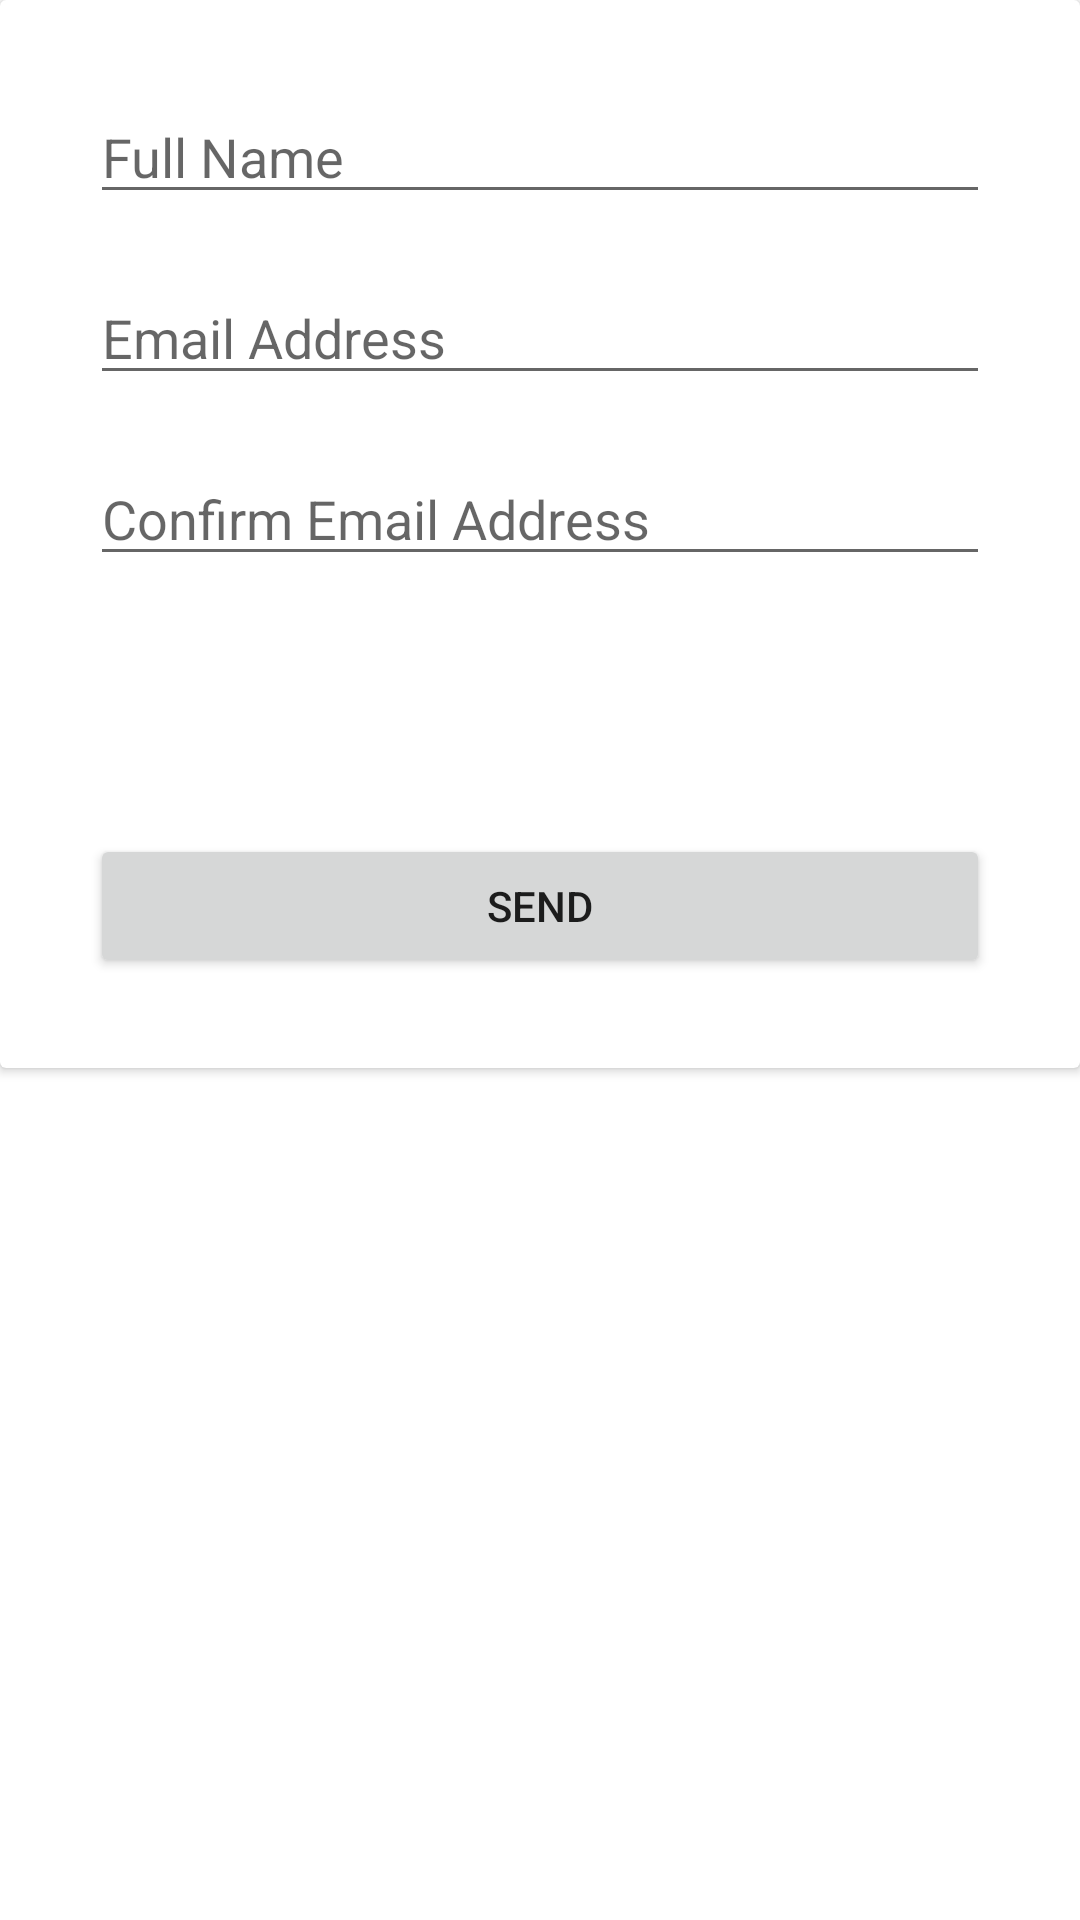

Layout XML and referenced resources for this Android screen:
<!-- AndroidManifest.xml: application theme Theme.Emailinvitations -->
<!-- res/layout/dialog_user_details.xml -->
<?xml version="1.0" encoding="utf-8"?>
<androidx.appcompat.widget.LinearLayoutCompat xmlns:android="http://schemas.android.com/apk/res/android"
    xmlns:app="http://schemas.android.com/apk/res-auto"
    xmlns:tools="http://schemas.android.com/tools"
    android:layout_width="match_parent"
    android:layout_height="match_parent">

    <androidx.cardview.widget.CardView
        android:id="@+id/cardview_user_details"
        android:layout_width="match_parent"
        android:layout_height="wrap_content"
        android:visibility="visible">

        <androidx.constraintlayout.widget.ConstraintLayout
            android:layout_width="match_parent"
            android:layout_height="match_parent"
            android:padding="30dp">

            <EditText
                android:id="@+id/edittext_name"
                android:layout_width="match_parent"
                android:layout_height="wrap_content"
                android:autofillHints="false"
                android:hint="@string/name_hint"
                android:inputType="textPersonName"
                app:layout_constraintBottom_toTopOf="@id/textview_name_validation"
                app:layout_constraintEnd_toEndOf="parent"
                app:layout_constraintStart_toStartOf="parent" />

            <TextView
                android:id="@+id/textview_name_validation"
                android:layout_width="wrap_content"
                android:layout_height="wrap_content"
                android:text="@string/name_validation_hint"
                android:textColor="@color/red"
                android:visibility="invisible"
                app:layout_constraintBottom_toTopOf="@id/edittext_email"
                app:layout_constraintStart_toStartOf="parent"
                tools:visibility="visible" />

            <EditText
                android:id="@+id/edittext_email"
                android:layout_width="match_parent"
                android:layout_height="wrap_content"
                android:autofillHints="false"
                android:hint="@string/email_hint"
                android:inputType="textEmailAddress"
                app:layout_constraintBottom_toTopOf="@id/textview_email_validation"
                app:layout_constraintEnd_toEndOf="parent"
                app:layout_constraintStart_toStartOf="parent" />

            <TextView
                android:id="@+id/textview_email_validation"
                android:layout_width="wrap_content"
                android:layout_height="wrap_content"
                android:text="@string/email_validation_hint"
                android:textColor="@color/red"
                android:visibility="invisible"
                app:layout_constraintBottom_toTopOf="@id/edittext_confirm_email"
                app:layout_constraintStart_toStartOf="parent"
                tools:visibility="visible" />

            <EditText
                android:id="@+id/edittext_confirm_email"
                android:layout_width="match_parent"
                android:layout_height="wrap_content"
                android:autofillHints="false"
                android:hint="@string/confirm_email_hint"
                android:inputType="textEmailAddress"
                app:layout_constraintBottom_toTopOf="@id/textview_confirm_email_validation"
                app:layout_constraintEnd_toEndOf="parent"
                app:layout_constraintStart_toStartOf="parent" />

            <TextView
                android:id="@+id/textview_confirm_email_validation"
                android:layout_width="wrap_content"
                android:layout_height="wrap_content"
                android:layout_marginBottom="24dp"
                android:text="@string/confirm_email_validation_hint"
                android:textColor="@color/red"
                android:visibility="invisible"
                app:layout_constraintBottom_toTopOf="@id/textview_send_error"
                app:layout_constraintStart_toStartOf="parent"
                tools:visibility="visible" />

            <TextView
                android:id="@+id/textview_send_error"
                android:layout_width="wrap_content"
                android:layout_height="wrap_content"
                android:layout_marginBottom="24dp"
                android:text="@string/send_details_generic_error"
                android:textColor="@color/red"
                android:visibility="invisible"
                app:layout_constraintBottom_toTopOf="@id/button_request_invite"
                app:layout_constraintStart_toStartOf="parent"
                app:layout_constraintEnd_toEndOf="parent"
                tools:visibility="visible" />

            <Button
                android:id="@+id/button_request_invite"
                android:layout_width="match_parent"
                android:layout_height="wrap_content"
                android:text="@string/button_send_user_details"
                android:visibility="visible"
                app:layout_constraintBottom_toBottomOf="parent"
                app:layout_constraintEnd_toEndOf="parent"
                app:layout_constraintStart_toStartOf="parent" />

            <ProgressBar
                android:id="@+id/progress_request_invite"
                android:layout_width="wrap_content"
                android:layout_height="wrap_content"
                android:visibility="invisible"
                app:layout_constraintBottom_toBottomOf="parent"
                app:layout_constraintEnd_toEndOf="parent"
                app:layout_constraintStart_toStartOf="parent" />

        </androidx.constraintlayout.widget.ConstraintLayout>
    </androidx.cardview.widget.CardView>

    <androidx.cardview.widget.CardView
        android:id="@+id/cardview_success"
        android:layout_width="match_parent"
        android:layout_height="wrap_content"
        android:visibility="gone">

        <androidx.constraintlayout.widget.ConstraintLayout
            android:layout_width="match_parent"
            android:layout_height="match_parent"
            android:padding="30dp">

        <TextView
            android:id="@+id/textview_success"
            android:layout_width="wrap_content"
            android:layout_height="wrap_content"
            android:textStyle="bold"
            android:textSize="18sp"
            android:text="@string/success_title"
            app:layout_constraintTop_toTopOf="parent"
            app:layout_constraintStart_toStartOf="parent"
            app:layout_constraintEnd_toEndOf="parent" />

        <ImageView
            android:id="@+id/imageview_success"
            android:layout_width="match_parent"
            android:layout_height="match_parent"
            android:layout_marginTop="16dp"
            android:contentDescription="@string/image_accessibility_description"
            app:layout_constraintTop_toBottomOf="@id/textview_success"
            app:layout_constraintEnd_toEndOf="parent"
            app:layout_constraintStart_toStartOf="parent"/>

        <Button
            android:id="@+id/button_success"
            android:layout_width="match_parent"
            android:layout_height="wrap_content"
            android:text="@string/button_success"
            app:layout_constraintTop_toBottomOf="@id/imageview_success"
            app:layout_constraintEnd_toEndOf="parent"
            app:layout_constraintStart_toStartOf="parent" />
        </androidx.constraintlayout.widget.ConstraintLayout>
    </androidx.cardview.widget.CardView>
</androidx.appcompat.widget.LinearLayoutCompat>
<!-- resources referenced by this layout -->
<resources>
  <color name="red">#FF0000</color>
  <string name="button_send_user_details">Send</string>
  <string name="button_success">Done</string>
  <string name="confirm_email_hint">Confirm Email Address</string>
  <string name="confirm_email_validation_hint">Email address is not matching</string>
  <string name="email_hint">Email Address</string>
  <string name="email_validation_hint">Must be a valid email address</string>
  <string name="image_accessibility_description">Success Image</string>
  <string name="name_hint">Full Name</string>
  <string name="name_validation_hint">Name must be more than 3 characters</string>
  <string name="send_details_generic_error">There was an error please try again</string>
  <string name="success_title">Congratulations you are now invited!</string>
  <style name="Theme.Emailinvitations" parent="Theme.MaterialComponents.DayNight.DarkActionBar">
          
          <item name="colorPrimary">@color/green</item>
          <item name="colorPrimaryVariant">@color/green</item>
          <item name="colorOnPrimary">@color/white</item>
          
          <item name="colorSecondary">@color/teal_200</item>
          <item name="colorSecondaryVariant">@color/teal_700</item>
          <item name="colorOnSecondary">@color/black</item>
          
          <item name="android:statusBarColor">?attr/colorPrimaryVariant</item>
          
      </style>
  <color name="green">#00900d</color>
  <color name="white">#FFFFFFFF</color>
  <color name="teal_200">#FF03DAC5</color>
  <color name="teal_700">#FF018786</color>
  <color name="black">#FF000000</color>
</resources>
